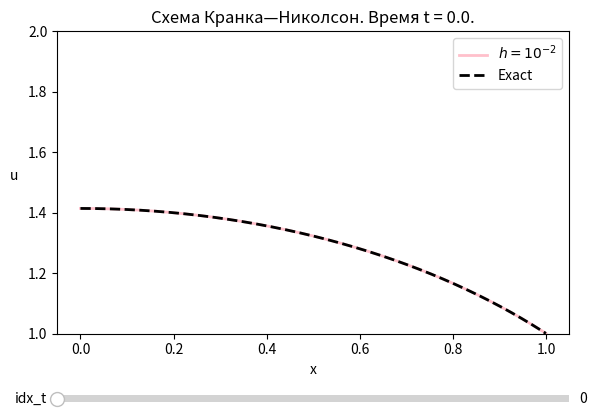

Write Python code to recreate this figure.
import numpy as np
from matplotlib import pyplot as plt
from matplotlib.widgets import Slider

h = 0.001
σ = 0.5
k = 1
Ꚍ = 0.01

α_L = 1
β_L = 3


def μ_L(t):
    return np.sqrt(2 + t)


α_R = 1
β_R = 3


def μ_R(t):
    return (t - 2) / np.sqrt(1 + t)


def Ⴔ(x):
    return np.sqrt(2 - x ** 2)


def f(x, t):
    return (6 + 3 * t - x ** 2) / (2 * (2 + t - x ** 2) ** (3 / 2))


x = np.arange(0.0, 1.0, h)
t = np.arange(0.0, 1.0, Ꚍ)

C0 = 3 * β_L / (2 * h * α_L - β_L)

B = np.zeros(len(x))
B[0] = β_L / (h * α_L + β_L)
for j in range(1, len(x) - 1):
    B[j] = Ꚍ * σ / (Ꚍ * σ * (2 - B[j - 1]) + h ** 2)


def A_(idx, u):
    A = np.zeros(len(x))
    A[0] = h * μ_L(t[int(idx)]) / (h * α_L + β_L)
    for j in range(1, len(x) - 1):
        A[j] = (Ꚍ * h ** 2 / (Ꚍ * σ * (2 - B[j - 1]) + h ** 2)) * (f(x[j], (t[int(idx) - 1] + t[int(idx)]) / 2) + (1 - σ) * (u[j + 1] - 2 * u[j] + u[j - 1]) / h ** 2 + u[j] / Ꚍ + A[j - 1] * σ / h ** 2)
    A[len(x) - 1] = (h * μ_R(t[int(idx)]) + β_R * A[len(x) - 2]) / (h * α_R + β_R * (1 - B[len(x) - 2]))
    return A


def Krank_Nicholson_scheme(idx_t):
    u_current = np.zeros(len(x))
    u_tmp = np.zeros(len(x))

    for j in range(len(x)):
        u_current[j] = Ⴔ(x[j])

    for n in range(0, int(idx_t)):
        A = A_(n + 1, u_current)

        u_tmp[len(x) - 1] = A[len(x) - 1]
        for j in range(len(x) - 2, -1, -1):
            u_tmp[j] = A[j] + B[j] * u_tmp[j + 1]

        for j in range(len(x)):
            u_current[j] = u_tmp[j]

    return u_current


def exact(idx_t):
    u = np.zeros(len(x))

    for j in range(len(x)):
        u[j] = np.sqrt(2 + t[int(idx_t)] - x[j] ** 2)

    return u


def animation_u(idx_t):
    return Krank_Nicholson_scheme(idx_t)


def animation_u_exact(idx_t):
    return exact(idx_t)


idx_t = 0

fig, ax = plt.subplots()
line1, = ax.plot(x, animation_u(idx_t), color='pink', lw=2, label=r'$h = 10^{-2}$')
line2, = ax.plot(x, animation_u_exact(idx_t), "--", color='black', lw=2, label='Exact')
plt.legend()
ax.set_xlabel('x', rotation=0)
ax.set_ylabel('u', rotation=0, labelpad=10)
plt.ylim(1, 2)
ax.set_title('Схема Кранка—Николсон. Время t = 0.0.')

fig.subplots_adjust(left=0.1, bottom=0.25)

t_ax = fig.add_axes([0.1, 0.1, 0.8, 0.03])
t_slider = Slider(
    ax=t_ax,
    label='idx_t',
    valmin=0.0,
    valmax=len(t) - 1,
    valinit=idx_t,
    color='black',
    initcolor='black'
)


def update(val):
    line1.set_ydata(animation_u(t_slider.val))
    line2.set_ydata(animation_u_exact(t_slider.val))
    ax.set_title('Схема Кранка—Николсон. Время t = {}.'.format(t[int(t_slider.val)]))
    fig.canvas.draw_idle()


t_slider.on_changed(update)

plt.show()